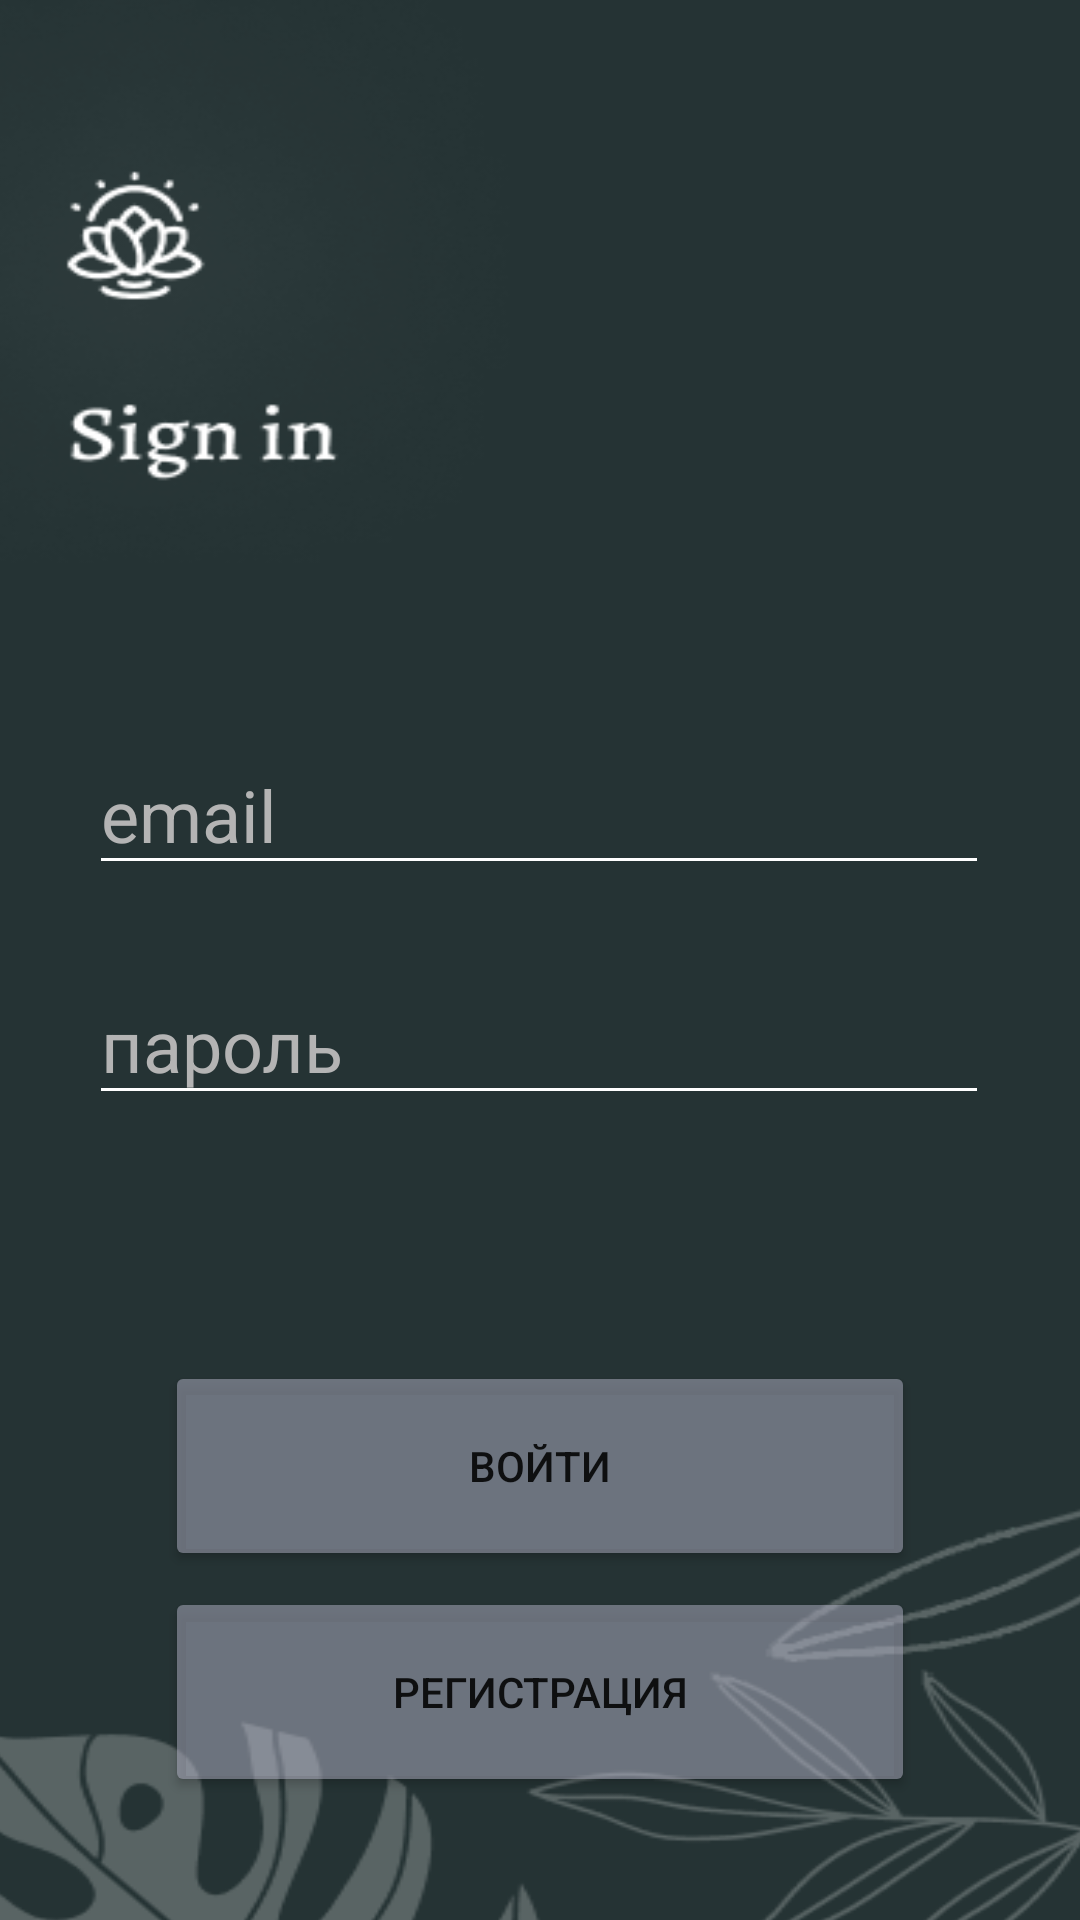

Here is an Android app screen rendered from its layout file. Give the layout XML and the strings, colors and styles it references.
<!-- AndroidManifest.xml: application theme Theme.Cat -->
<!-- res/layout/activity_enter.xml -->
<?xml version="1.0" encoding="utf-8"?>
<androidx.constraintlayout.widget.ConstraintLayout xmlns:android="http://schemas.android.com/apk/res/android"
    xmlns:app="http://schemas.android.com/apk/res-auto"
    xmlns:tools="http://schemas.android.com/tools"
    android:layout_width="match_parent"
    android:layout_height="match_parent"
    android:backgroundTint="#FFFFFF"
    tools:context=".EnterActivity">

    <ImageView
        android:id="@+id/imageView"
        android:layout_width="440dp"
        android:layout_height="700dp"
        android:scaleX="1.2"
        app:layout_constraintBottom_toBottomOf="parent"
        app:layout_constraintEnd_toEndOf="parent"
        app:layout_constraintStart_toStartOf="parent"
        app:layout_constraintTop_toTopOf="parent"
        app:srcCompat="@drawable/login" />

    <EditText
        android:id="@+id/name"
        android:layout_width="300dp"
        android:layout_height="50dp"
        android:backgroundTint="#FFFFFF"
        android:ems="10"
        android:hint="email"
        android:inputType="textPersonName"
        android:textColor="#FFFFFF"
        android:textColorHint="#B4B4B4"
        android:textSize="24sp"
        app:layout_constraintBottom_toBottomOf="parent"
        app:layout_constraintEnd_toEndOf="parent"
        app:layout_constraintHorizontal_bias="0.494"
        app:layout_constraintStart_toStartOf="parent"
        app:layout_constraintTop_toTopOf="parent"
        app:layout_constraintVertical_bias="0.415" />

    <EditText
        android:id="@+id/password"
        android:layout_width="300dp"
        android:layout_height="50dp"
        android:backgroundTint="#FFFFFF"
        android:ems="10"
        android:hint="пароль"
        android:inputType="textPassword"
        android:textColor="#FFFFFF"
        android:textColorHint="#B4B4B4"
        android:textSize="24sp"
        app:layout_constraintBottom_toBottomOf="parent"
        app:layout_constraintEnd_toEndOf="parent"
        app:layout_constraintHorizontal_bias="0.494"
        app:layout_constraintStart_toStartOf="parent"
        app:layout_constraintTop_toTopOf="parent"
        app:layout_constraintVertical_bias="0.545" />

    <Button
        android:id="@+id/enter"
        android:layout_width="250dp"
        android:layout_height="70dp"
        android:backgroundTint="#80B4B4C8"
        android:onClick="onEnterClick"
        android:text="Войти"
        app:cornerRadius="10dp"
        app:layout_constraintBottom_toBottomOf="parent"
        app:layout_constraintEnd_toEndOf="parent"
        app:layout_constraintStart_toStartOf="parent"
        app:layout_constraintTop_toTopOf="parent"
        app:layout_constraintVertical_bias="0.796" />

    <Button
        android:id="@+id/reg"
        android:layout_width="250dp"
        android:layout_height="70dp"
        android:backgroundTint="#80B4B4C8"
        android:onClick="onRegClick"
        android:text="Регистрация"
        app:cornerRadius="10dp"
        app:layout_constraintBottom_toBottomOf="parent"
        app:layout_constraintEnd_toEndOf="parent"
        app:layout_constraintStart_toStartOf="parent"
        app:layout_constraintTop_toTopOf="parent"
        app:layout_constraintVertical_bias="0.928" />

</androidx.constraintlayout.widget.ConstraintLayout>
<!-- resources referenced by this layout -->
<resources>
  <!-- drawable login: png bitmap (drawable, 46684 bytes) -->
  <style name="Theme.Cat" parent="Theme.MaterialComponents.DayNight.DarkActionBar">
          
          <item name="colorPrimary">@color/purple_500</item>
          <item name="colorPrimaryVariant">@color/purple_700</item>
          <item name="colorOnPrimary">@color/white</item>
          
          <item name="colorSecondary">@color/teal_200</item>
          <item name="colorSecondaryVariant">@color/teal_700</item>
          <item name="colorOnSecondary">@color/black</item>
          
          <item name="android:statusBarColor" tools:targetApi="l">?attr/colorPrimaryVariant</item>
          
      </style>
  <!-- not gathered from this repository: default colours our renderer supplied (Android Studio template values) -->
  <color name="purple_500">#FF6200EE</color>
  <color name="purple_700">#FF3700B3</color>
  <color name="teal_200">#FF03DAC5</color>
  <color name="teal_700">#FF018786</color>
  <color name="black">#FF000000</color>
  <color name="white">#FFFFFFFF</color>
</resources>
